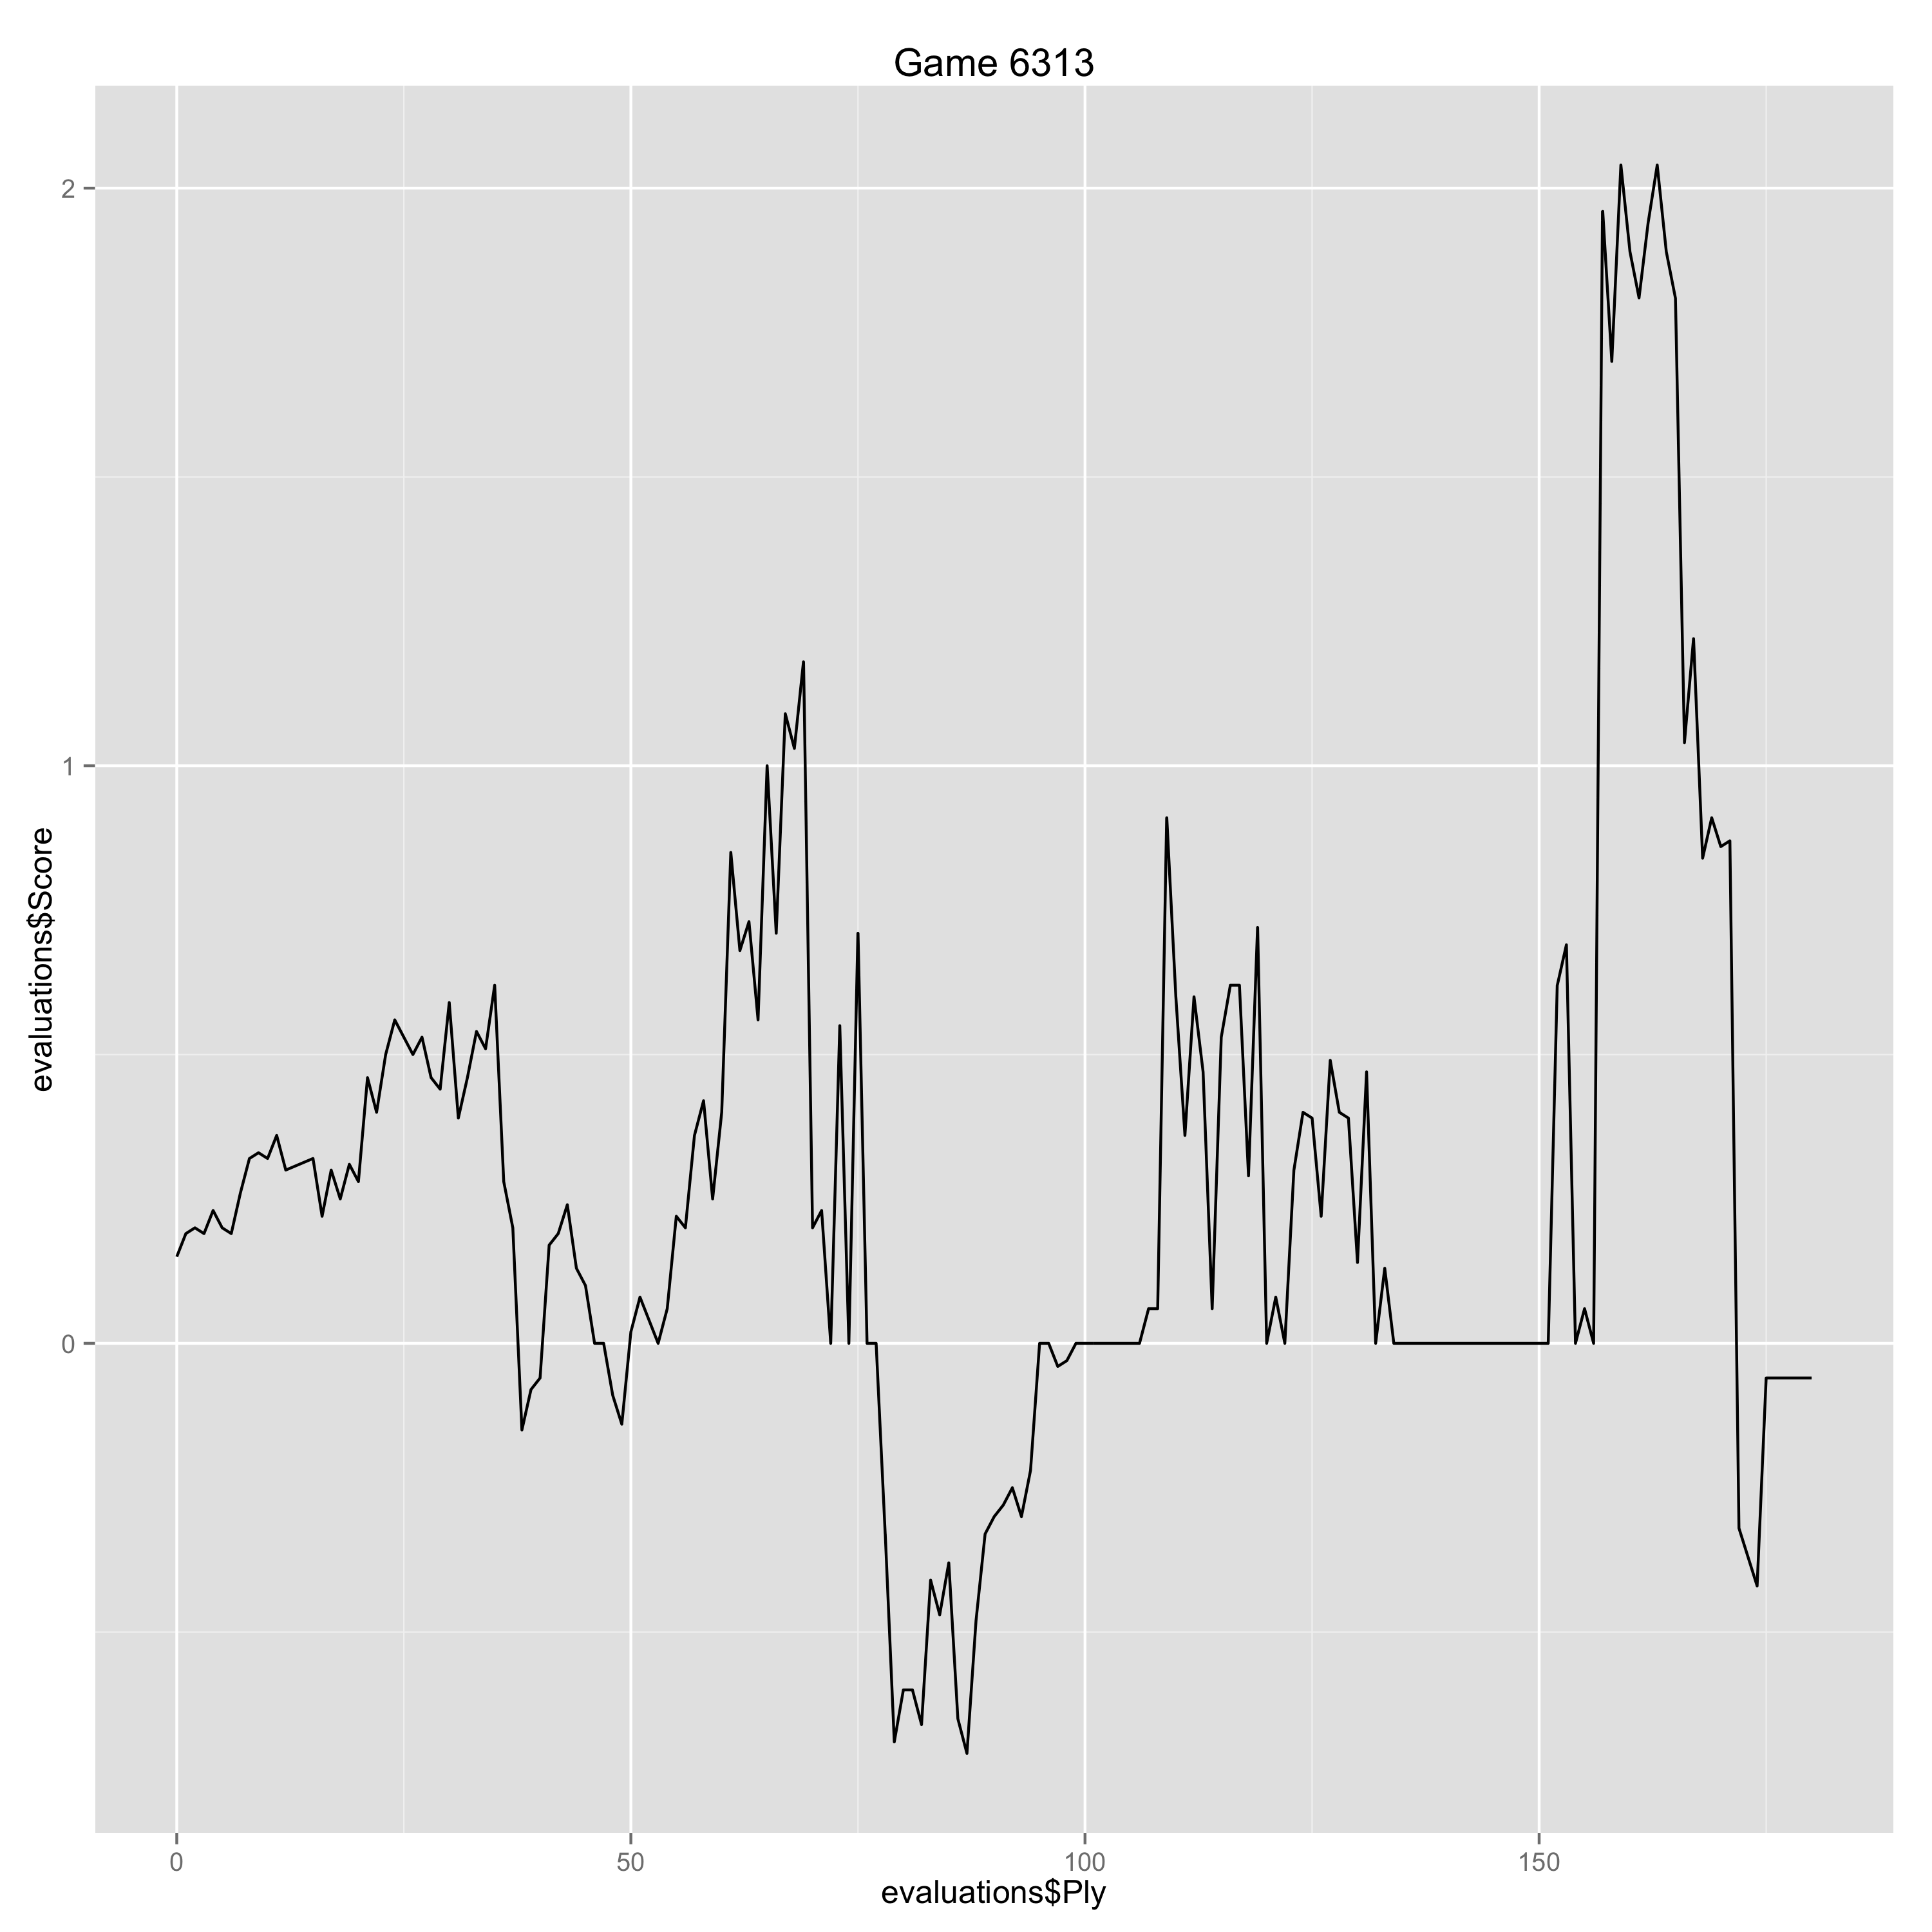

The file beside this chart, header and first rows:
Ply, Move, White, Black, Score, Eval, Comment
0, [1], d4, , 0.15, 0.15, 
1, [1], , Nf6, 0.19, -0.04, 
2, [2], c4, , 0.2, 0.01, 
3, [2], , e6, 0.19, 0.01, 
4, [3], Nf3, , 0.23, 0.04, 
5, [3], , d5, 0.2, 0.03, 
6, [4], Nc3, , 0.19, -0.01, 
7, [4], , Bb4, 0.26, -0.07, 
8, [5], Bg5, , 0.32, 0.06, 
9, [5], , h6, 0.33, -0.01, 
10, [6], Bxf6, , 0.32, -0.01, 
11, [6], , Qxf6, 0.36, -0.04, 
12, [7], Qa4+, , 0.3, -0.06, 
15, [8], , O-O, 0.32, -0.02, 
16, [9], Be2, , 0.22, -0.1, 
17, [9], , a6, 0.3, -0.08, 
18, [10], O-O, , 0.25, -0.05, 
19, [10], , dxc4, 0.31, -0.06, 
20, [11], Bxc4, , 0.28, -0.03, 
21, [11], , Qf5, 0.46, -0.18, 
22, [12], Bb5, , 0.4, -0.06, 
23, [12], , Bxc3, 0.5, -0.1, 
24, [13], Bxc6, , 0.56, 0.06, 
25, [13], , Ba5, 0.53, 0.03, 
26, [14], e4, , 0.5, -0.03, 
27, [14], , Qh5, 0.53, -0.03, 
28, [15], e5, , 0.46, -0.07, 
29, [15], , Bb6, 0.44, 0.02, 
30, [16], Be4, , 0.59, 0.15, 
31, [16], , f5, 0.39, 0.2, 
32, [17], exf6, , 0.46, 0.07, 
33, [17], , gxf6, 0.54, -0.08, 
34, [18], Rad1, , 0.51, -0.03, 
35, [18], , Kh8, 0.62, -0.11, 
36, [19], Kh1, , 0.28, -0.34, 
37, [19], , Rg8, 0.2, 0.08, 
38, [20], Qb4, , -0.15, -0.35, 
39, [20], , Qg4, -0.08, -0.07, 
40, [21], Nd2, , -0.06, 0.02, 
41, [21], , a5, 0.17, -0.23, 
42, [22], Qa4, , 0.19, 0.02, 
43, [22], , Rd8, 0.24, -0.05, 
44, [23], h3, , 0.13, -0.11, 
45, [23], , Qh4, 0.1, 0.03, 
46, [24], Bb1, , 0.0, -0.1, 
47, [24], , Bd7, 0.0, 0.0, 
48, [25], Qc2, , -0.09, -0.09, 
49, [25], , f5, -0.14, 0.05, 
50, [26], d5, , 0.02, 0.16, 
51, [26], , exd5, 0.08, -0.06, 
52, [27], Nf3, , 0.04, -0.04, 
53, [27], , Qf6, 0.0, 0.04, 
54, [28], Rxd5, , 0.06, 0.06, 
55, [28], , Be6, 0.22, -0.16, 
56, [29], Re5, , 0.2, -0.02, 
57, [29], , Rd5, 0.36, -0.16, 
58, [30], Rfe1, , 0.42, 0.06, 
59, [30], , Rxe5, 0.25, 0.17, 
60, [31], Rxe5, , 0.4, 0.15, 
61, [31], , Rd8, 0.85, -0.45, 
... 119 more rows
